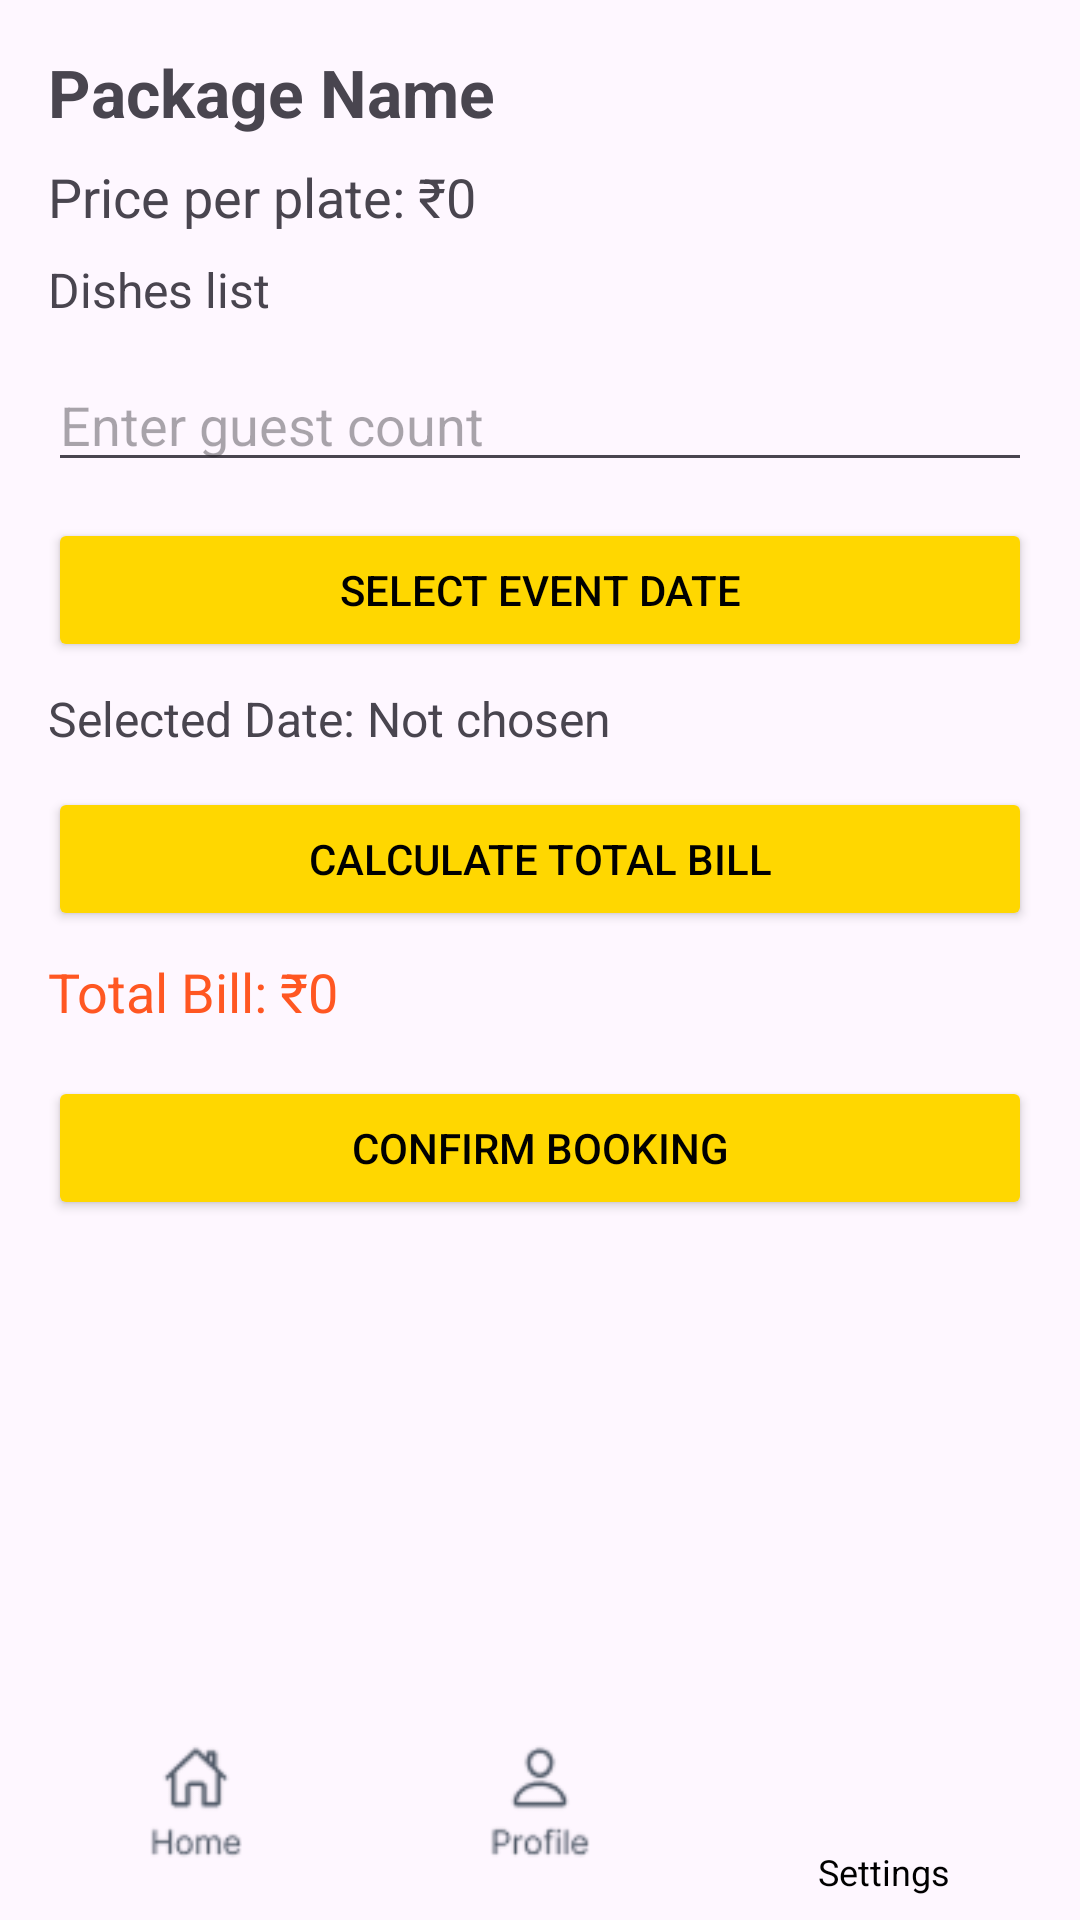

Layout XML and referenced resources for this Android screen:
<!-- AndroidManifest.xml: application theme Theme.Wedway20 -->
<!-- res/layout/activity_catering_booking.xml -->
<?xml version="1.0" encoding="utf-8"?>
<androidx.constraintlayout.widget.ConstraintLayout
    xmlns:android="http://schemas.android.com/apk/res/android"
    xmlns:app="http://schemas.android.com/apk/res-auto"
    xmlns:tools="http://schemas.android.com/tools"
    android:id="@+id/mainLayout"
    android:layout_width="match_parent"
    android:layout_height="match_parent"
    tools:context=".CateringBookingActivity">

    
    <ScrollView
        android:id="@+id/mainScrollView"
        android:layout_width="0dp"
        android:layout_height="0dp"
        android:padding="16dp"
        android:fillViewport="true"
        app:layout_constraintTop_toTopOf="parent"
        app:layout_constraintBottom_toTopOf="@+id/bottomNavLayout"
        app:layout_constraintStart_toStartOf="parent"
        app:layout_constraintEnd_toEndOf="parent">

        <LinearLayout
            android:layout_width="match_parent"
            android:layout_height="wrap_content"
            android:orientation="vertical">

            <TextView
                android:id="@+id/packageNameText"
                android:layout_width="match_parent"
                android:layout_height="wrap_content"
                android:text="Package Name"
                android:textSize="22sp"
                android:textStyle="bold"/>

            <TextView
                android:id="@+id/pricePerPlateText"
                android:layout_width="match_parent"
                android:layout_height="wrap_content"
                android:text="Price per plate: ₹0"
                android:textSize="18sp"
                android:layout_marginTop="8dp"/>

            <TextView
                android:id="@+id/dishesText"
                android:layout_width="match_parent"
                android:layout_height="wrap_content"
                android:text="Dishes list"
                android:textSize="16sp"
                android:layout_marginTop="8dp"/>

            <EditText
                android:id="@+id/guestCountInput"
                android:layout_width="match_parent"
                android:layout_height="wrap_content"
                android:hint="Enter guest count"
                android:inputType="number"
                android:layout_marginTop="12dp"/>

            
            <Button
                android:id="@+id/datePickerButton"
                android:layout_width="match_parent"
                android:layout_height="wrap_content"
                android:text="Select Event Date"
                android:backgroundTint="#FFD700"
                android:textColor="@color/black"
                android:layout_marginTop="12dp"/>

            
            <TextView
                android:id="@+id/selectedDateText"
                android:layout_width="match_parent"
                android:layout_height="wrap_content"
                android:text="Selected Date: Not chosen"
                android:textSize="16sp"
                android:layout_marginTop="8dp"/>

            <Button
                android:id="@+id/calculateButton"
                android:layout_width="match_parent"
                android:layout_height="wrap_content"
                android:text="Calculate Total Bill"
                android:backgroundTint="#FFD700"
                android:textColor="@color/black"
                android:layout_marginTop="12dp"/>

            <TextView
                android:id="@+id/totalBillText"
                android:layout_width="match_parent"
                android:layout_height="wrap_content"
                android:text="Total Bill: ₹0"
                android:textSize="18sp"
                android:textColor="#FF5722"
                android:layout_marginTop="8dp"/>

            <Button
                android:id="@+id/confirmButton"
                android:layout_width="match_parent"
                android:layout_height="wrap_content"
                android:text="Confirm Booking"
                android:backgroundTint="#FFD700"
                android:textColor="@color/black"
                android:layout_marginTop="16dp"/>
        </LinearLayout>
    </ScrollView>

    
    <LinearLayout
        android:id="@+id/bottomNavLayout"
        android:layout_width="0dp"
        android:layout_height="wrap_content"
        android:orientation="horizontal"
        android:gravity="center"
        android:padding="8dp"
        app:layout_constraintBottom_toBottomOf="parent"
        app:layout_constraintStart_toStartOf="parent"
        app:layout_constraintEnd_toEndOf="parent">

        <ImageView
            android:id="@+id/navHome"
            android:layout_width="0dp"
            android:layout_height="40dp"
            android:layout_weight="1"
            android:src="@drawable/home"
            android:contentDescription="Home"/>

        <ImageView
            android:id="@+id/navProfile"
            android:layout_width="0dp"
            android:layout_height="40dp"
            android:layout_weight="1"
            android:src="@drawable/pro"
            android:contentDescription="Profile"/>

        <LinearLayout
            android:layout_width="0dp"
            android:layout_height="wrap_content"
            android:layout_weight="1"
            android:orientation="vertical"
            android:gravity="center">

            <ImageView
                android:id="@+id/navSettings"
                android:layout_width="40dp"
                android:layout_height="40dp"
                android:src="@drawable/set"
                android:contentDescription="Settings" />

            <TextView
                android:layout_width="wrap_content"
                android:layout_height="wrap_content"
                android:text="Settings"
                android:textSize="12sp"
                android:textColor="@android:color/black"
                android:layout_marginTop="4dp"/>
        </LinearLayout>
    </LinearLayout>
</androidx.constraintlayout.widget.ConstraintLayout>
<!-- resources referenced by this layout -->
<resources>
  <!-- drawable home: png bitmap (drawable, 2077 bytes) -->
  <!-- drawable pro: png bitmap (drawable, 2136 bytes) -->
  <style name="Theme.Wedway20" parent="Base.Theme.Wedway20" />
  <style name="Base.Theme.Wedway20" parent="Theme.Material3.DayNight.NoActionBar">
          
          
      </style>
  <!-- not gathered from this repository: default colours our renderer supplied (Android Studio template values) -->
  <color name="black">#FF000000</color>
</resources>
